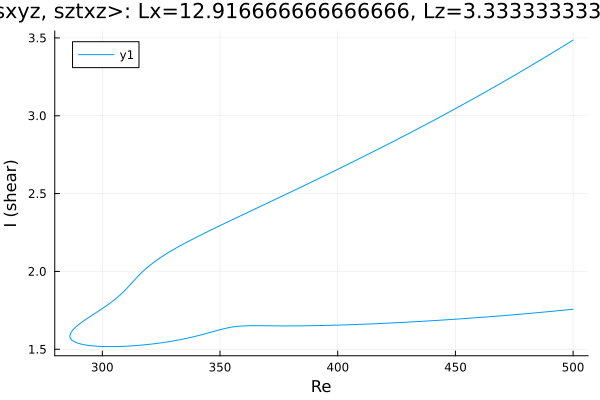

The table this chart was drawn from, first rows:
Re, shear
500.0, 1.757
498.7, 1.755
497.3, 1.753
495.9, 1.751
494.5, 1.749
493.1, 1.747
491.7, 1.745
490.3, 1.743
488.8, 1.741
487.4, 1.739
486, 1.737
485.8, 1.736
484.3, 1.734
482.9, 1.732
481.5, 1.731
480.1, 1.729
478.7, 1.727
477.3, 1.725
475.9, 1.723
474.4, 1.721
473, 1.719
471.6, 1.718
470.2, 1.716
468.8, 1.714
467.4, 1.713
466, 1.711
464.5, 1.709
463.1, 1.708
461.7, 1.706
460.3, 1.704
458.9, 1.703
457.5, 1.701
456.1, 1.7
454.6, 1.698
453.2, 1.697
451.8, 1.695
450.4, 1.694
449, 1.692
447.6, 1.691
446.2, 1.689
444.7, 1.688
443.3, 1.686
441.9, 1.685
440.5, 1.684
439.1, 1.682
437.7, 1.681
436.3, 1.68
434.8, 1.679
433.4, 1.677
432, 1.676
430.6, 1.675
429.2, 1.674
427.8, 1.673
426.4, 1.672
424.9, 1.671
423.5, 1.669
422.1, 1.668
420.7, 1.667
419.3, 1.666
417.9, 1.665
... 309 more rows
